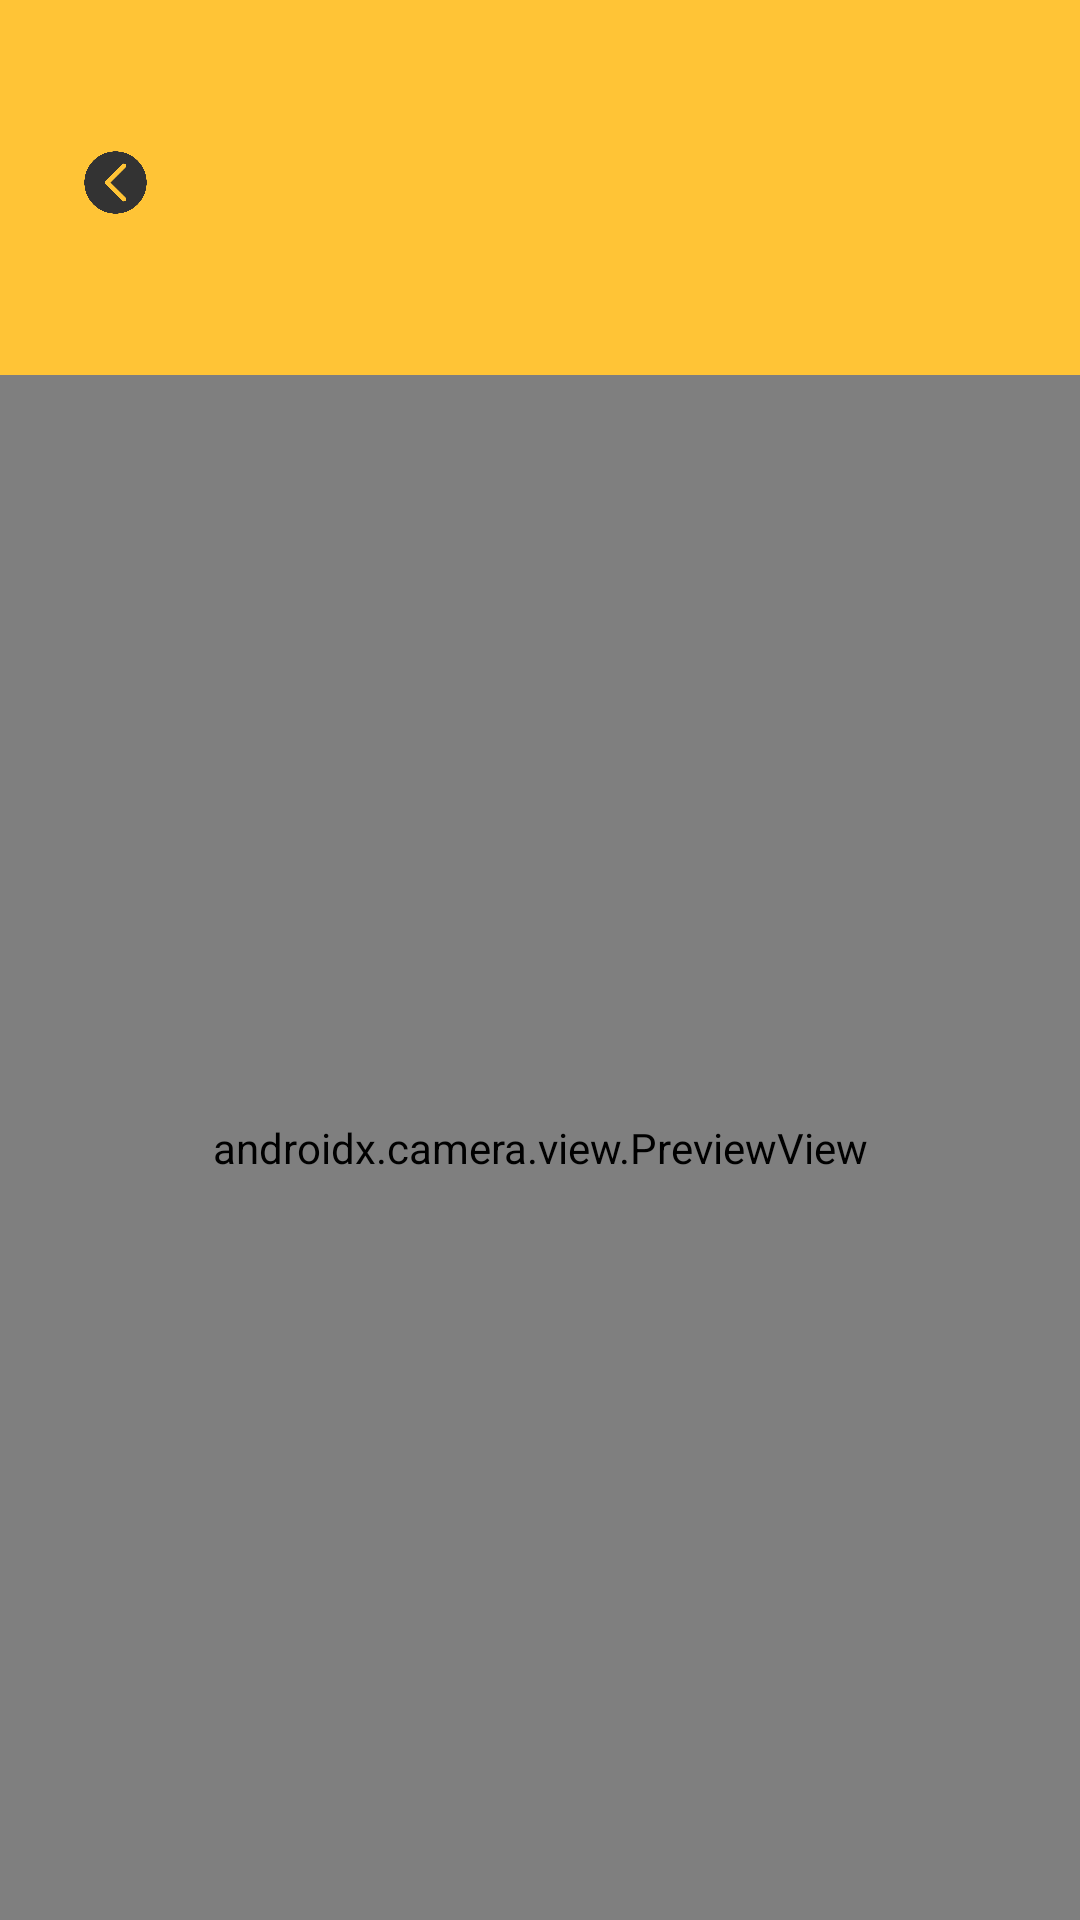

Produce the Android XML layout that renders to this screen, including the resource entries it uses.
<!-- AndroidManifest.xml: application theme Theme.Takasimura -->
<!-- res/layout/activity_scan.xml -->
<?xml version="1.0" encoding="utf-8"?>
<androidx.constraintlayout.widget.ConstraintLayout
    xmlns:android="http://schemas.android.com/apk/res/android"
    xmlns:app="http://schemas.android.com/apk/res-auto"
    xmlns:tools="http://schemas.android.com/tools"
    android:layout_width="match_parent"
    android:layout_height="match_parent"
    android:background="@color/White"
    tools:context=".ui.Activity.ScanActivity">

    
    <androidx.appcompat.widget.Toolbar
        android:id="@+id/topBar"
        android:layout_width="0dp"
        android:layout_height="125dp"
        android:background="@color/Main"
        android:theme="@style/ThemeOverlay.AppCompat.Dark.ActionBar"
        android:elevation="4dp"
        android:titleTextColor="@android:color/white"
        app:layout_constraintTop_toTopOf="parent"
        app:layout_constraintStart_toStartOf="parent"
        app:layout_constraintEnd_toEndOf="parent">

        
        <LinearLayout
            android:layout_width="wrap_content"
            android:layout_height="wrap_content"
            android:orientation="vertical"
            android:layout_gravity="start"
            android:layout_marginTop="30dp"
            android:padding="10dp"
            android:layout_marginStart="10dp">

            
            <LinearLayout
                android:layout_width="wrap_content"
                android:layout_height="wrap_content"
                android:orientation="horizontal"
                android:layout_gravity="start"
                android:layout_marginBottom="5dp">



                
                <ImageView
                    android:id="@+id/back"
                    android:layout_width="25dp"
                    android:layout_height="25dp"
                    android:layout_marginBottom="1dp"
                    android:layout_marginTop="2dp"
                    android:layout_gravity="center_vertical"
                    android:contentDescription="@string/b_down"
                    android:src="@drawable/back_icon" />

                <LinearLayout
                    android:layout_width="wrap_content"
                    android:layout_height="wrap_content"
                    android:orientation="horizontal"
                    android:layout_marginTop="0dp"
                    android:layout_marginStart="150dp"
                    android:layout_gravity="center_horizontal">

                    



                </LinearLayout>
            </LinearLayout>
        </LinearLayout>
    </androidx.appcompat.widget.Toolbar>

    
    <androidx.camera.view.PreviewView
        android:id="@+id/cameraPreview"
        android:layout_width="0dp"
        android:layout_height="0dp"

        app:layout_constraintTop_toBottomOf="@id/topBar"
        app:layout_constraintStart_toStartOf="parent"
        app:layout_constraintEnd_toEndOf="parent"
        app:layout_constraintBottom_toBottomOf="parent"
        android:background="@android:color/black" />

</androidx.constraintlayout.widget.ConstraintLayout>
<!-- resources referenced by this layout -->
<resources>
  <color name="Main">#FFC436</color>
  <color name="White">#EBE9E9</color>
  <!-- drawable back_icon: png bitmap (drawable, 26132 bytes) -->
  <string name="b_down">icon</string>
  <style name="Theme.Takasimura" parent="Base.Theme.Takasimura" />
  <style name="Base.Theme.Takasimura" parent="Theme.Material3.DayNight.NoActionBar">
          
          <item name="colorPrimary">@color/Main</item>
          <item name="colorOnPrimary">@color/Transparant</item>
  
  
          
          <item name="android:buttonStyle">@style/CustomButtonStyle</item>
  
      </style>
  <color name="Transparant">#1BFFFFFF</color>
  <style name="CustomButtonStyle">
          
          <item name="android:background">@drawable/custom_button</item>
  
          
          <item name="android:textColor">#FFFFFF</item>
  
          
          <item name="android:textStyle">bold</item>
  
          
          <item name="cornerRadius">12dp</item>
  
          
          <item name="android:strokeColor">@color/Main</item>
          <item name="android:strokeWidth">2.0</item>
  
          <item name="android:elevation">50dp</item>
          <item name="android:translationZ">2dp</item>
      </style>
  <!-- drawable custom_button (drawable) -->
  <shape xmlns:android="http://schemas.android.com/apk/res/android">
      
      <solid android:color="@android:color/transparent" />
  
      
      <corners android:radius="50dp" />
  
      
      <stroke android:width="5dp" android:color="@color/Main" />
  </shape>
</resources>
